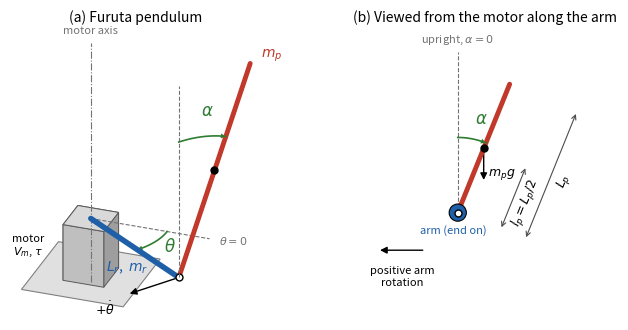

Write the Python code that produced this figure. (Note: this script raises an exception after producing the figure.)
#!/usr/bin/env python3
"""Draw the Furuta pendulum geometry for the report appendix (figures/furuta_diagram.png).

Usage (from anywhere):  python report/furuta_diagram.py

Sign convention, as in the report (Section II-A) and docs/02 section 1:
  theta  arm angle, positive anticlockwise seen from above.
  alpha  pendulum angle from upright, positive leaning AGAINST positive arm rotation
         (clockwise when viewed from the motor looking out along the arm).
Lengths are drawn to the scale of Table I (L_r = 85 mm, L_p = 129 mm).
"""
from pathlib import Path

import matplotlib
matplotlib.use("Agg")
import matplotlib.pyplot as plt
import numpy as np
from matplotlib.patches import FancyArrowPatch, Polygon

L_R, L_P = 0.085, 0.129          # m, Table I
THETA, ALPHA = np.radians(35), np.radians(22)   # drawing pose only
H = 0.035                        # height of the arm above the base (drawing only)

ARM, PEND, REF, ANG = "#1f5fa8", "#c0392b", "0.45", "#2e7d32"


def view(p, az=np.radians(20), el=np.radians(28)):
    """Axonometric projection of 3D points (..., 3) onto the page."""
    x, y, z = np.moveaxis(np.asarray(p, float), -1, 0)
    xr = x * np.cos(az) - y * np.sin(az)
    yr = x * np.sin(az) + y * np.cos(az)
    return np.stack([xr, z * np.cos(el) - yr * np.sin(el)], axis=-1)


def line3(ax, p, q, **kw):
    a, b = view([p, q])
    ax.plot([a[0], b[0]], [a[1], b[1]], **kw)


def arc3(ax, centre, u, v, a0, a1, r, arrow=True, **kw):
    """Arc of radius r about centre in the plane spanned by unit vectors u, v."""
    t = np.linspace(a0, a1, 40)
    pts = view(centre + r * (np.outer(np.cos(t), u) + np.outer(np.sin(t), v)))
    ax.plot(pts[:, 0], pts[:, 1], **kw)
    if arrow:
        ax.add_patch(FancyArrowPatch(pts[-3], pts[-1], arrowstyle="-|>", mutation_scale=9,
                                     color=kw.get("color", "k"), lw=0))
    return pts


def label(ax, p, text, dx=0.0, dy=0.0, **kw):
    q = view(p)
    kw.setdefault("fontsize", 10)
    ax.text(q[0] + dx, q[1] + dy, text, ha="center", va="center", **kw)


def panel_3d(ax):
    ez = np.array([0, 0, 1.0])
    r_hat = np.array([np.cos(THETA), np.sin(THETA), 0])      # along the arm
    t_hat = np.array([-np.sin(THETA), np.cos(THETA), 0])     # direction of positive arm rotation
    hub = np.array([0, 0, H])
    pivot = hub + L_R * r_hat
    p_dir = np.cos(ALPHA) * ez - np.sin(ALPHA) * t_hat       # leans against +theta
    tip = pivot + L_P * p_dir
    com = pivot + 0.5 * L_P * p_dir

    # base and motor
    s = 0.03
    base = np.array([[-s, -s, 0], [s, -s, 0], [s, s, 0], [-s, s, 0]])
    ax.add_patch(Polygon(view(base), closed=True, fc="0.88", ec="0.5", lw=0.8))
    lo = base * 0.012 / s
    hi = lo + [0, 0, H]
    # painter's algorithm: far faces first (depth is the rotated y used in view())
    az = np.radians(20)
    faces = [(lo[i], lo[j], hi[j], hi[i]) for i, j in [(0, 1), (1, 2), (2, 3), (3, 0)]]
    depth = lambda f: np.mean([p[0] * np.sin(az) + p[1] * np.cos(az) for p in f])
    for k, f in enumerate(sorted(faces, key=depth)):
        ax.add_patch(Polygon(view(f), closed=True, fc=("0.62", "0.75")[k % 2], ec="0.35", lw=0.7))
    ax.add_patch(Polygon(view(hi), closed=True, fc="0.85", ec="0.35", lw=0.7))
    line3(ax, [0, 0, -0.005], [0, 0, H + 0.11], color=REF, lw=0.8, ls="-.")
    label(ax, [0, 0, H + 0.118], "motor axis", color=REF, fontsize=8)
    label(ax, [0, 0, 0.5 * H], "motor\n$V_m$, $\\tau$", fontsize=8, dx=-0.035)

    # theta: reference direction and arc in the arm's plane
    line3(ax, hub, hub + [0.07, 0, 0], color=REF, lw=0.8, ls="--")
    label(ax, hub + [0.078, 0, 0], "$\\theta=0$", color=REF, fontsize=8, dx=0.006)
    arc3(ax, hub, np.array([1.0, 0, 0]), np.array([0, 1.0, 0]), 0.0, THETA, 0.045, color=ANG, lw=1.2)
    label(ax, hub + 0.055 * np.array([np.cos(THETA / 2), np.sin(THETA / 2), 0]), "$\\theta$", color=ANG, fontsize=12)

    # arm and pendulum
    line3(ax, hub, pivot, color=ARM, lw=4, solid_capstyle="round")
    label(ax, hub + 0.5 * L_R * r_hat, "$L_r$,  $m_r$", color=ARM, dx=-0.004, dy=-0.011)
    line3(ax, pivot, tip, color=PEND, lw=3.5, solid_capstyle="round")
    q = view(pivot); ax.plot(*q, "o", ms=5, mfc="white", mec="k", mew=1)
    q = view(com); ax.plot(*q, "o", ms=5, color="k")
    label(ax, tip, "$m_p$", color=PEND, dx=0.012, dy=0.004)

    # upright reference and alpha arc in the pendulum's plane (z, -t)
    line3(ax, pivot, pivot + 0.12 * ez, color=REF, lw=0.8, ls="--")
    arc3(ax, pivot, ez, -t_hat, 0.0, ALPHA, 0.085, color=ANG, lw=1.2)
    label(ax, pivot + 0.1 * (np.cos(ALPHA / 2) * ez - np.sin(ALPHA / 2) * t_hat), "$\\alpha$", color=ANG, fontsize=12)

    # direction of positive arm rotation at the joint
    a, b = view([pivot, pivot + 0.035 * t_hat])
    ax.add_patch(FancyArrowPatch(a, b, arrowstyle="-|>", mutation_scale=10, color="k", lw=1))
    label(ax, pivot + 0.035 * t_hat, "$+\\dot\\theta$", fontsize=9, dx=-0.012, dy=-0.008)

    ax.set_title("(a) Furuta pendulum", fontsize=10)


def panel_side(ax):
    """View from the motor looking out along the arm: +theta points left, +alpha is clockwise."""
    pivot = np.array([0.0, 0.0])
    d = np.array([np.sin(ALPHA), np.cos(ALPHA)])
    tip, com = pivot + L_P * d, pivot + 0.5 * L_P * d

    ax.add_patch(plt.Circle(pivot, 0.008, fc=ARM, ec="k", lw=0.8, zorder=3))
    ax.text(-0.004, -0.02, "arm (end on)", fontsize=8, ha="center", color=ARM)
    ax.plot([0, 0], [0, 0.15], color=REF, lw=0.8, ls="--")
    ax.plot(*np.c_[pivot, tip], color=PEND, lw=3.5, solid_capstyle="round")
    ax.plot(*com, "o", ms=5, color="k", zorder=4)
    ax.plot(*pivot, "o", ms=5, mfc="white", mec="k", mew=1, zorder=4)

    t = np.linspace(0, ALPHA, 30)
    r = 0.07
    ax.plot(r * np.sin(t), r * np.cos(t), color=ANG, lw=1.2)
    ax.add_patch(FancyArrowPatch((r * np.sin(t[-3]), r * np.cos(t[-3])), (r * np.sin(t[-1]), r * np.cos(t[-1])),
                                 arrowstyle="-|>", mutation_scale=9, color=ANG, lw=0))
    ax.text(0.016, 0.083, "$\\alpha$", color=ANG, fontsize=12)

    n = np.array([np.cos(ALPHA), -np.sin(ALPHA)]) * 0.013       # offset for the length labels
    for a, b, txt, k in [(pivot, com, "$l_p=L_p/2$", 3.3), (pivot, tip, "$L_p$", 5.2)]:
        a2, b2 = a + k * n, b + k * n
        ax.add_patch(FancyArrowPatch(a2, b2, arrowstyle="<->", mutation_scale=8, color="0.3", lw=0.8))
        mid = 0.5 * (a2 + b2) + 1.0 * n
        ax.text(*mid, txt, fontsize=9, rotation=-np.degrees(ALPHA) + 90, ha="center", va="center",
                rotation_mode="anchor")

    ax.add_patch(FancyArrowPatch(com, com + [0, -0.032], arrowstyle="-|>", mutation_scale=10, color="k", lw=1))
    ax.text(com[0] + 0.004, com[1] - 0.024, "$m_pg$", fontsize=9, ha="left", va="center")
    ax.add_patch(FancyArrowPatch((-0.03, -0.035), (-0.075, -0.035), arrowstyle="-|>", mutation_scale=10,
                                 color="k", lw=1))
    ax.text(-0.052, -0.05, "positive arm\nrotation", fontsize=8, ha="center", va="top")
    ax.text(0.0, 0.158, "upright, $\\alpha=0$", fontsize=8, ha="center", color=REF)
    ax.set_title("(b) Viewed from the motor along the arm", fontsize=10)


def main():
    fig, (a, b) = plt.subplots(1, 2, figsize=(7.2, 3.4), gridspec_kw={"width_ratios": [1.25, 1]})
    panel_3d(a)
    panel_side(b)
    for ax in (a, b):
        ax.set_aspect("equal")
        ax.axis("off")
    b.set_xlim(-0.1, 0.15)
    b.set_ylim(-0.1, 0.17)
    fig.tight_layout()
    out = Path(__file__).resolve().parent.parent / "figures" / "furuta_diagram.png"
    fig.savefig(out, dpi=300, bbox_inches="tight")
    print(f"Saved {out}")


if __name__ == "__main__":
    main()
